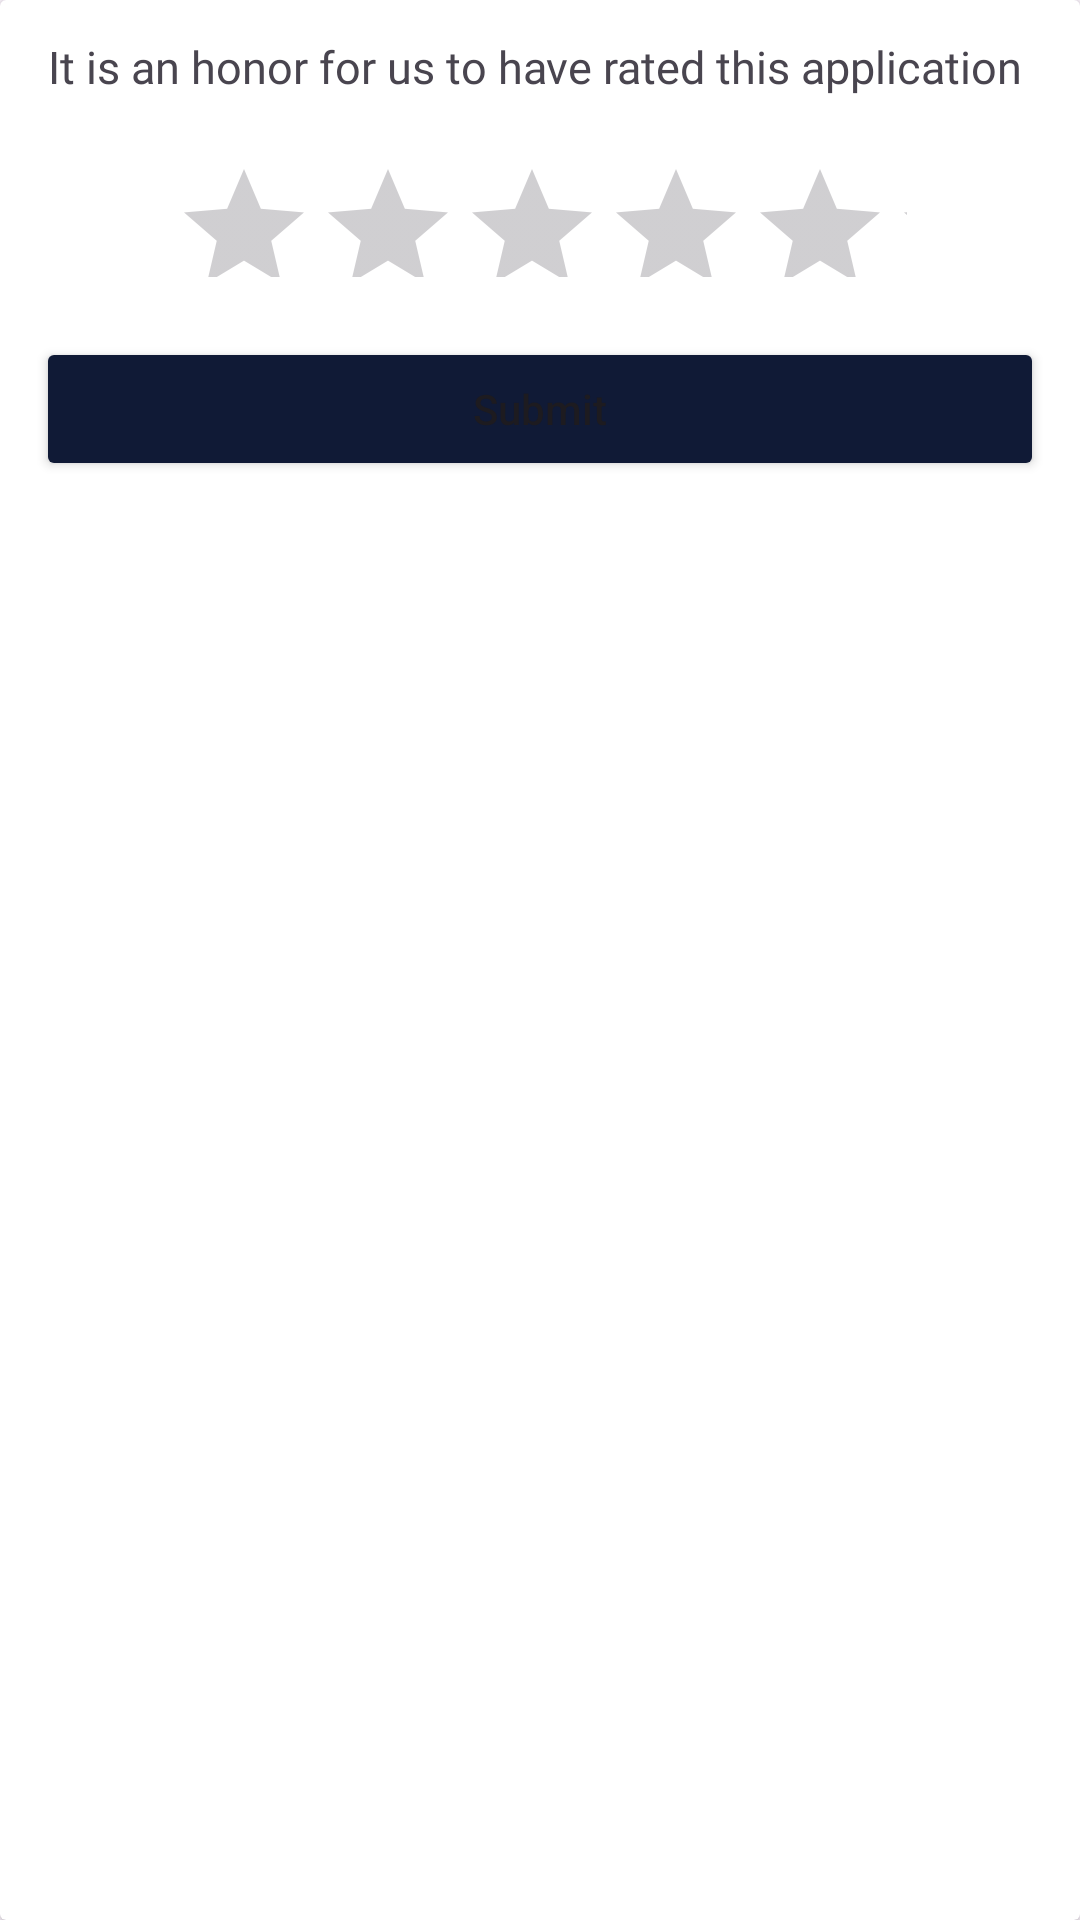

Reconstruct the res/layout file that produces this screen, plus the resources it refers to.
<!-- AndroidManifest.xml: application theme Theme.SkinScan -->
<!-- res/layout/activity_rating_app.xml -->
<?xml version="1.0" encoding="utf-8"?>
<androidx.cardview.widget.CardView xmlns:android="http://schemas.android.com/apk/res/android"
    android:layout_width="match_parent"
    android:layout_height="wrap_content"
    xmlns:tools="http://schemas.android.com/tools"
    tools:context=".view.fragment.profile.RatingApp">

    <RelativeLayout
        android:layout_width="match_parent"
        android:layout_height="wrap_content"
        android:layout_margin="2dp">

        <TextView
            android:id="@+id/title"
            android:layout_width="match_parent"
            android:layout_height="wrap_content"
            android:layout_marginTop="10dp"
            android:text="It is an honor for us to have rated this application "
            android:gravity="center_horizontal"
            android:fontFamily="@font/roboto_medium"
            android:textSize="15sp" />

        <RatingBar
            android:id="@+id/ratingBar"
            android:layout_width="245dp"
            android:layout_height="40dp"
            android:layout_below="@id/title"
            android:layout_marginTop="20dp"
            android:layout_centerHorizontal="true">

        </RatingBar>

        
        <Button
            android:id="@+id/submit"
            android:layout_width="match_parent"
            android:layout_height="wrap_content"
            android:layout_marginStart="10dp"
            android:layout_marginTop="20dp"
            android:layout_marginEnd="10dp"
            android:layout_marginBottom="10dp"
            android:layout_below="@id/ratingBar"
            android:text="@string/submit"
            android:backgroundTint="@color/primaryColor"
            android:textAllCaps="false" />

    </RelativeLayout>

</androidx.cardview.widget.CardView>
<!-- resources referenced by this layout -->
<resources>
  <color name="primaryColor">#101A36</color>
  <string name="submit">Submit</string>
  <style name="Theme.SkinScan" parent="Base.Theme.SkinScan" />
  <style name="Base.Theme.SkinScan" parent="Theme.Material3.DayNight.NoActionBar">
          
          <item name="colorPrimary">@color/primaryColor</item>
      </style>
</resources>
